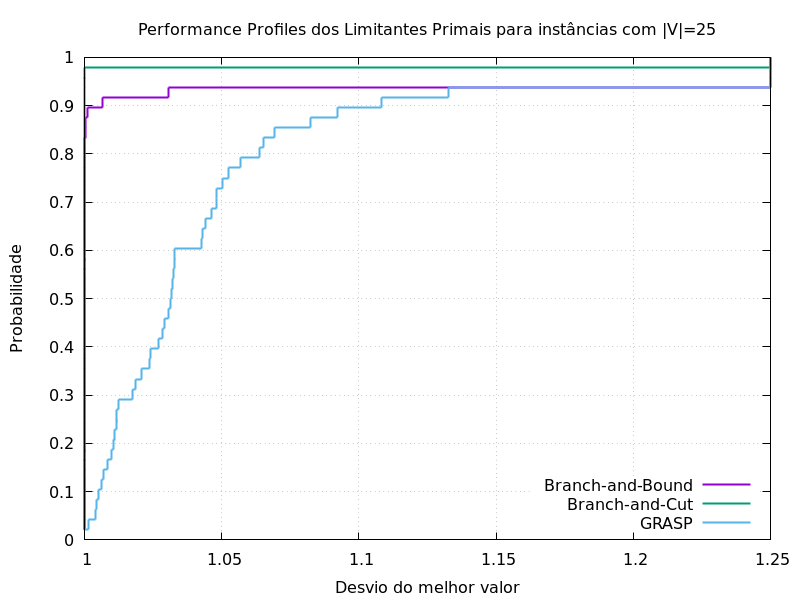

Source data for this figure (header and first rows):
0.02083333333, 1, 1, 1
0.04167, 1, 1, 1.002
0.0625, 1, 1, 1.004
0.08333, 1, 1, 1.005
0.1042, 1, 1, 1.005
0.125, 1, 1, 1.006
0.1458, 1, 1, 1.007
0.1667, 1, 1, 1.009
0.1875, 1, 1, 1.01
0.2083, 1, 1, 1.011
0.2292, 1, 1, 1.011
0.25, 1, 1, 1.012
0.2708, 1, 1, 1.012
0.2917, 1, 1, 1.013
0.3125, 1, 1, 1.018
0.3333, 1, 1, 1.018
0.3542, 1, 1, 1.021
0.375, 1, 1, 1.024
0.3958, 1, 1, 1.024
0.4167, 1, 1, 1.027
0.4375, 1, 1, 1.028
0.4583, 1, 1, 1.029
0.4792, 1, 1, 1.031
0.5, 1, 1, 1.031
0.5208, 1, 1, 1.032
0.5417, 1, 1, 1.032
0.5625, 1, 1, 1.032
0.5833, 1, 1, 1.033
0.6042, 1, 1, 1.033
0.625, 1, 1, 1.043
0.6458, 1, 1, 1.043
0.6667, 1, 1, 1.044
0.6875, 1, 1, 1.046
0.7083, 1, 1, 1.048
0.7292, 1, 1, 1.048
0.75, 1, 1, 1.05
0.7708, 1, 1, 1.053
0.7917, 1, 1, 1.057
0.8125, 1, 1, 1.064
0.8333, 1, 1, 1.065
0.8542, 1, 1, 1.069
0.875, 1, 1, 1.083
0.8958, 1.001, 1, 1.092
0.9167, 1.007, 1, 1.108
0.9375, 1.031, 1, 1.132
0.9583, 1.25, 1, 1.25
0.9792, 1.25, 1, 1.25
1, 1.25, 1.25, 1.25
